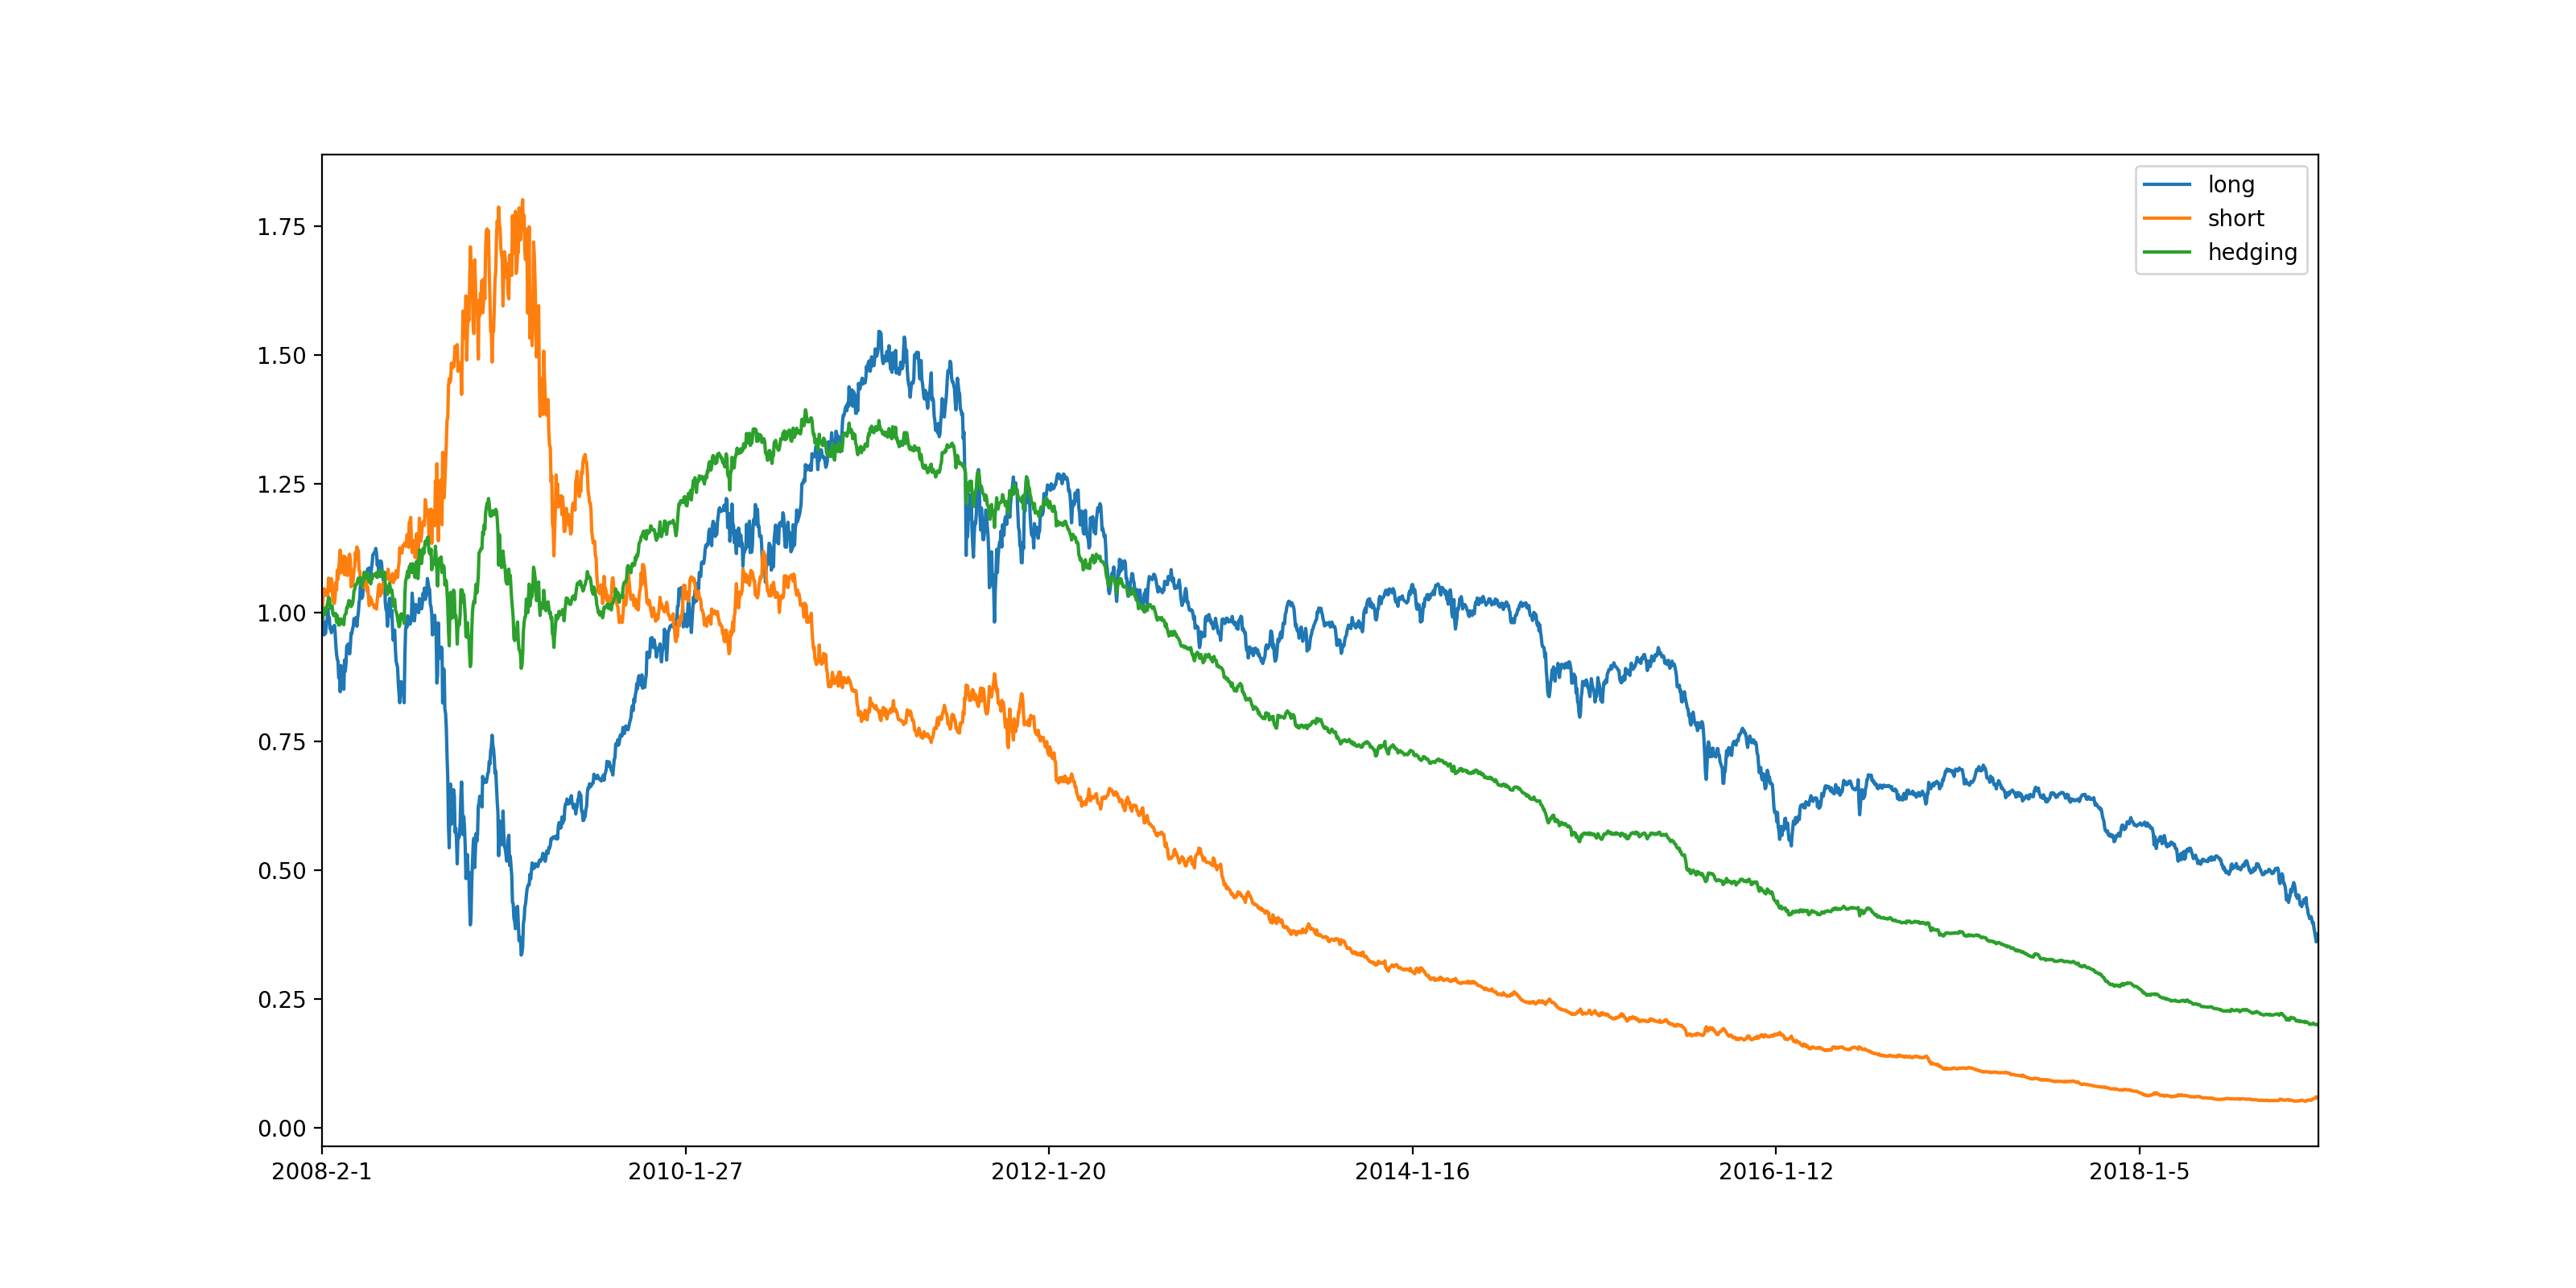

Data behind this chart, as committed beside it:
, return, sharpe_ratio, max_drawdown_ratio, max_drawdown_days
long, 0.3758, -0.1359, 0.7666, 2869
short, 0.05701, -1.023, 0.9714, 3553
hedging, 0.1995, -1.051, 0.8568, 3019
